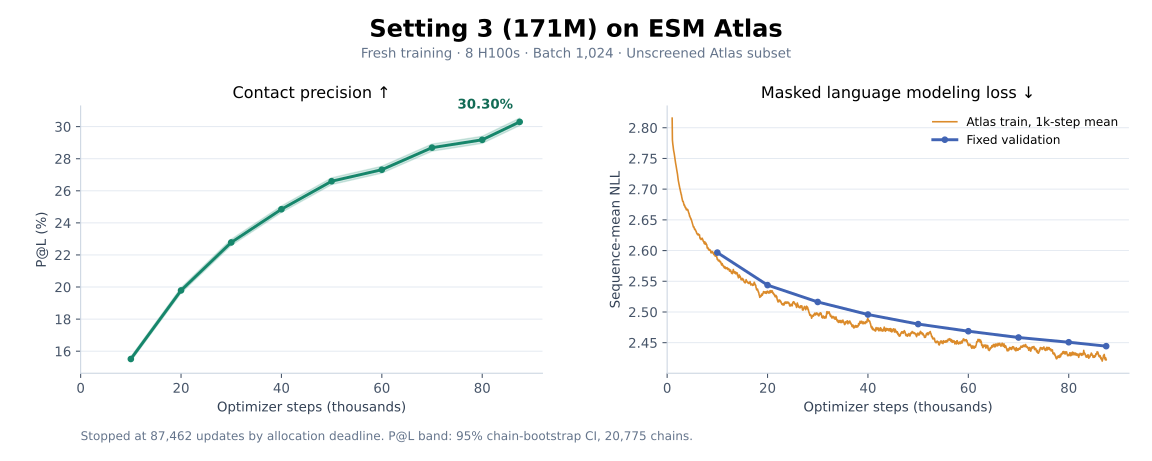

The data file committed next to this chart (first rows):
optimizer_step, validation_nll, p_at_l, p_at_l_ci_low, p_at_l_ci_high, model_tokens, sequences_seen, checkpoint_sha256
10000, 2.597, 0.1551, 0.1538, 0.1565, 2036689359, 10240000, 5b5ad1188728c4c6974f4c4eeca842e251e2bfad…
20000, 2.544, 0.1979, 0.1962, 0.1996, 4073676346, 20480000, cd904fca8db821047b883be313f0d217b268df77…
30000, 2.516, 0.2278, 0.2259, 0.2297, 6110706844, 30720000, 1f043fcb38f1c4b9169def1556e3eb5d249d7222…
40000, 2.496, 0.2485, 0.2465, 0.2505, 8146904796, 40960000, 57be4f149c05f91e2f757d693b7ace73c78fa7f2…
50000, 2.48, 0.266, 0.2639, 0.2681, 10184381371, 51200000, 50fcaca982b010536fd5cac774566262addd857e…
60000, 2.469, 0.2731, 0.271, 0.2753, 12221645038, 61440000, 7c37e42bb0071690fcc250a19e37896342f4b6dd…
70000, 2.458, 0.2869, 0.2847, 0.2891, 14258462894, 71680000, 806115e61306905494cb4a9d7c9620539a2b6636…
80000, 2.451, 0.2918, 0.2896, 0.294, 16294933947, 81920000, 45bb6d63202e2726602937008e65ed951eb5c419…
87462, 2.444, 0.303, 0.3007, 0.3053, 17814812290, 89561088, 4e10b6e6e556b4a062fc540a7d5baaceca87296c…
